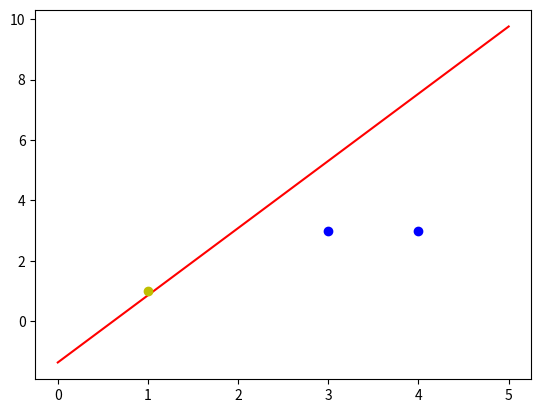

The matplotlib source for this figure:

# coding: utf-8

# In[1]:

# [redacted]
# [redacted]
#微信公众号：深度学习与神经网络
# [redacted]


# In[2]:

import numpy as np
import matplotlib.pyplot as plt


# In[3]:

#输入数据
X = np.array([[1,3,3],
              [1,4,3],
              [1,1,1]])
#标签
Y = np.array([1,1,-1])
#权值初始化，1行3列，取值范围-1到1
W = (np.random.random(3)-0.5)*2
print(W)
#学习率设置
lr = 0.11
#计算迭代次数
n = 0
#神经网络输出
O = 0

def update():
    global X,Y,W,lr,n
    n+=1
    O = np.sign(np.dot(X,W.T))
    W_C = lr*((Y-O.T).dot(X))/int(X.shape[0])
    W = W + W_C


# In[4]:

for _ in range(100):
    update()#更新权值
    print(W)#打印当前权值
    print(n)#打印迭代次数
    O = np.sign(np.dot(X,W.T))#计算当前输出
    if(O == Y.T).all(): #如果实际输出等于期望输出，模型收敛，循环结束
        print('Finished')
        print('epoch:',n)
        break

#正样本
x1 = [3,4]
y1 = [3,3]
#负样本
x2 = [1]
y2 = [1]

#计算分界线的斜率以及截距
k = -W[1]/W[2]
d = -W[0]/W[2]
print('k=',k)
print('d=',d)

xdata = np.linspace(0,5)

plt.figure()
plt.plot(xdata,xdata*k+d,'r')
plt.plot(x1,y1,'bo')
plt.plot(x2,y2,'yo')
plt.show()


# In[ ]:



